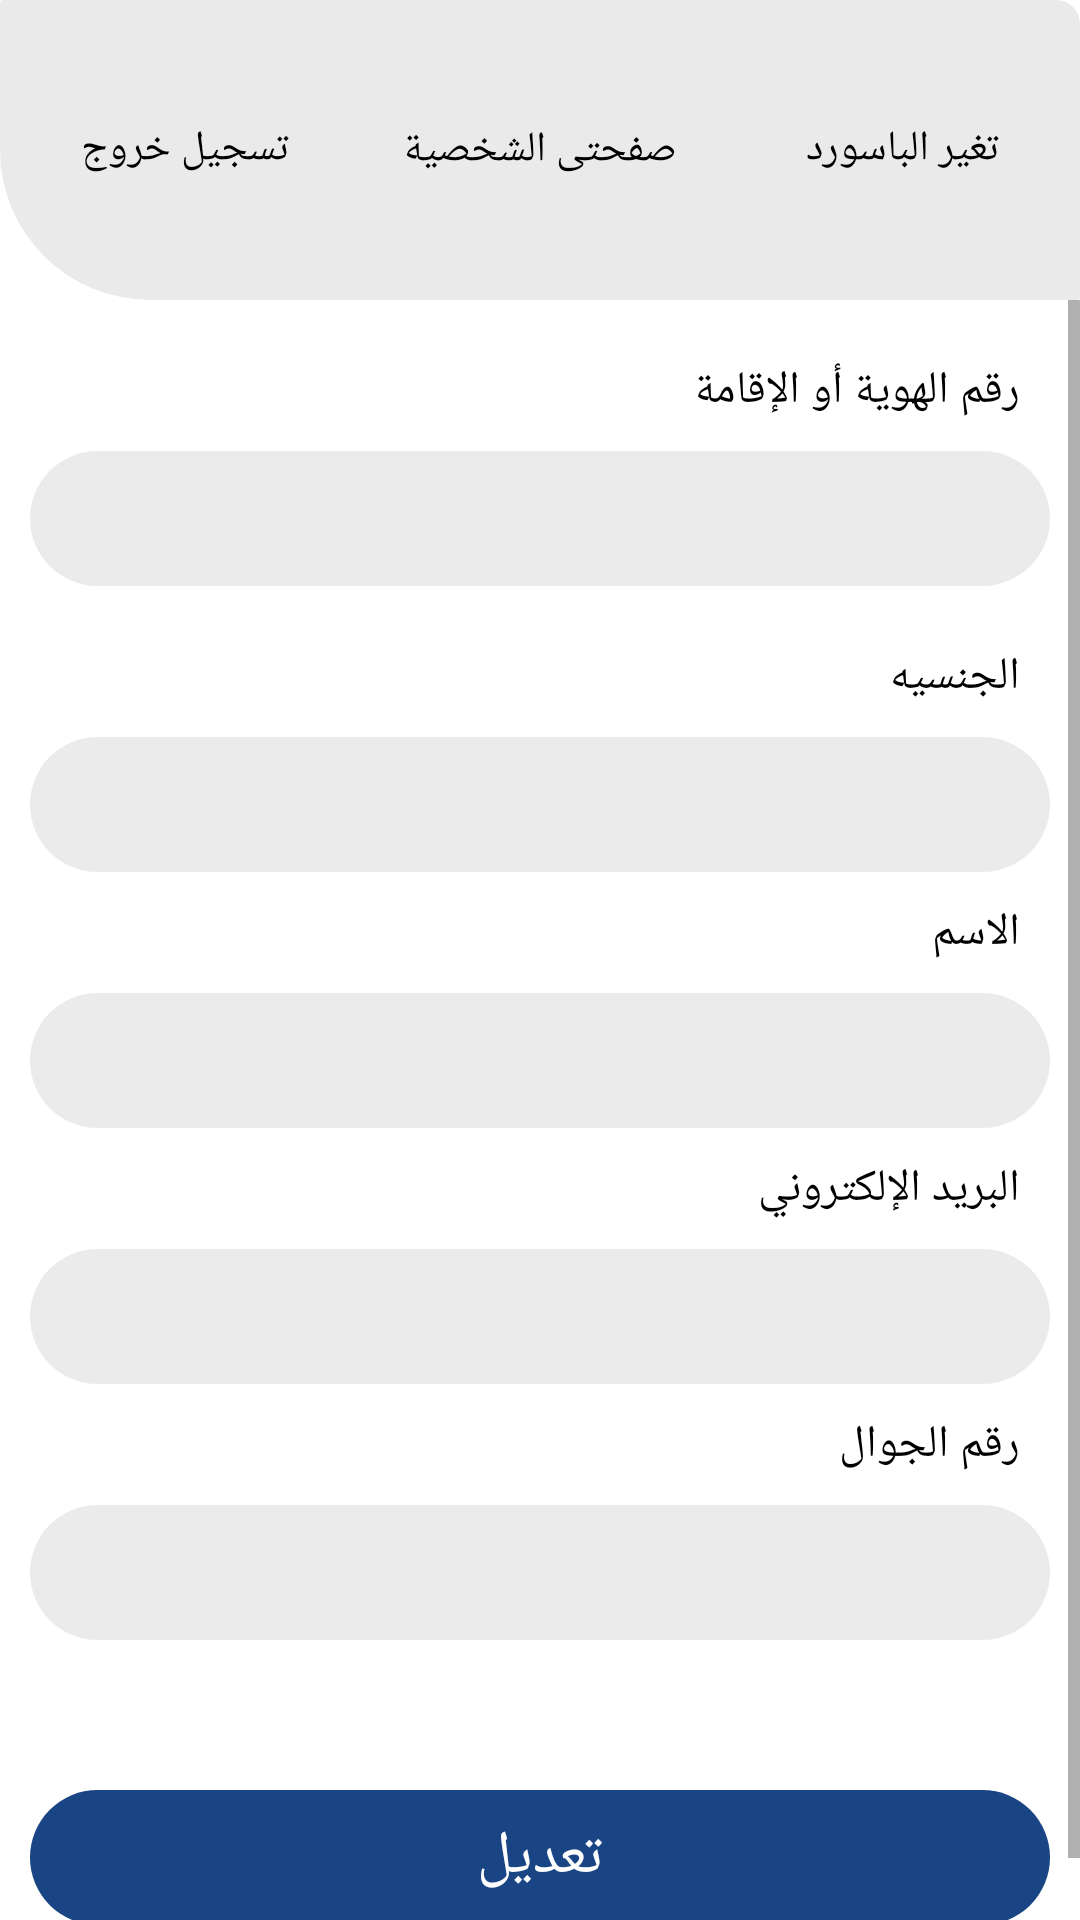

Layout XML and referenced resources for this Android screen:
<!-- AndroidManifest.xml: application theme AppTheme -->
<!-- res/layout/fragment_profile.xml -->
<?xml version="1.0" encoding="utf-8"?>
<FrameLayout xmlns:android="http://schemas.android.com/apk/res/android"
    xmlns:tools="http://schemas.android.com/tools"
    android:layout_width="match_parent"
    android:layout_height="match_parent"
    tools:context=".Home.ProfileFragment">

    <LinearLayout
        xmlns:android="http://schemas.android.com/apk/res/android"
        xmlns:app="http://schemas.android.com/apk/res-auto"
        xmlns:tools="http://schemas.android.com/tools"
        android:layout_width="match_parent"
        android:layout_height="match_parent"
        android:orientation="vertical"
        android:background="@color/white">
        <RelativeLayout
            android:layout_width="match_parent"
            android:layout_height="100dp"
            android:background="@drawable/actionbar">

            <TextView
                android:id="@+id/text_my_profile"
                android:layout_width="wrap_content"
                android:layout_height="wrap_content"
                android:text="صفحتى الشخصية"
                android:textColor="@color/black"
                android:layout_centerInParent="true"/>

            <TextView
                android:layout_alignParentLeft="true"
                android:id="@+id/txt_logout"
                android:layout_width="wrap_content"
                android:layout_height="wrap_content"
                android:text="تسجيل خروج"
                android:layout_marginTop="40dp"
                android:layout_marginLeft="27dp"
                android:textColor="@color/black"
                />

            <TextView
                android:id="@+id/txt_changePassword"
                android:layout_width="wrap_content"
                android:layout_height="wrap_content"
                android:text="تغير الباسورد"
                android:layout_marginTop="40dp"
                android:layout_marginRight="27dp"
                android:textColor="@color/black"
                android:layout_alignParentRight="true"
                />

        </RelativeLayout>
        <ScrollView
            android:isScrollContainer="false"
            android:layout_width="match_parent"
            android:layout_height="match_parent">

            <LinearLayout
                android:layout_width="match_parent"
                android:layout_height="wrap_content"
                android:orientation="vertical"
                android:gravity="right"
                android:layout_marginRight="10dp"
                android:layout_marginLeft="10dp">

                <TextView
                    android:id="@+id/txt_name"
                    android:layout_width="wrap_content"
                    android:layout_height="wrap_content"
                    android:textColor="@color/black"
                    android:layout_marginHorizontal="10dp"
                    android:text="رقم الهوية أو الإقامة"
                    android:layout_marginTop="20dp"
                    android:textSize="15dp"/>

                <EditText
                    android:id="@+id/national_id"
                    android:layout_width="match_parent"
                    android:layout_height="wrap_content"
                    android:layout_marginTop="10dp"
                    android:enabled="false"/>




                <TextView
                    android:layout_width="wrap_content"
                    android:layout_height="wrap_content"
                    android:textColor="@color/black"
                    android:layout_marginHorizontal="10dp"
                    android:text="الجنسيه"
                    android:layout_marginTop="20dp"
                    android:textSize="15dp"/>

                <EditText
                    android:id="@+id/nationalty"
                    android:layout_width="match_parent"
                    android:layout_height="wrap_content"
                    android:layout_marginTop="10dp"
                    android:enabled="false"/>

                <TextView
                    android:id="@+id/txt_national"
                    android:layout_width="wrap_content"
                    android:layout_height="wrap_content"
                    android:textColor="@color/black"
                    android:layout_marginHorizontal="10dp"
                    android:text="الاسم"
                    android:layout_marginTop="10dp"
                    android:textSize="15dp"/>

                <EditText
                    android:id="@+id/text_name_profile"
                    android:layout_width="match_parent"
                    android:layout_height="wrap_content"
                    android:background="@drawable/rounded_edittext"
                    android:layout_marginTop="10dp"
                    android:inputType="textPersonName"
                    android:enabled="false"/>
                <TextView
                    android:id="@+id/txt_mail"
                    android:layout_width="wrap_content"
                    android:layout_height="wrap_content"
                    android:textColor="@color/black"
                    android:layout_marginHorizontal="10dp"
                    android:text="البريد الإلكتروني"
                    android:layout_marginTop="10dp"
                    android:textSize="15dp"/>

                <EditText
                    android:id="@+id/edtext_mail_profile"
                    android:layout_width="match_parent"
                    android:layout_height="wrap_content"
                    android:background="@drawable/rounded_edittext"
                    android:layout_marginTop="10dp"
                    android:enabled="false"/>
                <TextView
                    android:id="@+id/txt_national_id"
                    android:layout_width="wrap_content"
                    android:layout_height="wrap_content"
                    android:text="رقم الجوال"
                    android:layout_marginHorizontal="10dp"
                    android:layout_marginTop="10dp"
                    android:textColor="@color/black"
                    android:textSize="15dp" />

                <EditText
                    android:id="@+id/edtext_phone_profile"
                    android:layout_width="match_parent"
                    android:layout_height="wrap_content"
                    android:layout_marginTop="10dp"
                    android:background="@drawable/rounded_edittext"
                    android:inputType="textPersonName"
                    android:enabled="false"/>
                
                
                
                
                
                
                

                
                
                
                
                
                
                
                
                
                
                
                
                
                <Button
                    android:id="@+id/btn_save"
                    android:layout_width="match_parent"
                    android:layout_height="wrap_content"
                    android:layout_marginTop="50dp"
                    android:layout_marginBottom="20dp"
                    android:background="@drawable/rounded_button"
                    android:text="تعديل" />

            </LinearLayout>
            
            
            
            
            

            
            
            
            
            
            
            
            
            

            
            
            
            
            
            
            
            

            
            
            
            
            
            
            

        </ScrollView>
    </LinearLayout>

</FrameLayout>
<!-- resources referenced by this layout -->
<resources>
  <color name="black">#000000</color>
  <color name="blue">#FF258ADA</color>
  <color name="grey">#9e9e9e</color>
  <color name="white">#ffffff</color>
  <!-- drawable actionbar (drawable) -->
  <?xml version="1.0" encoding="utf-8"?>
  <shape      xmlns:android="http://schemas.android.com/apk/res/android"
      android:shape="rectangle">
  
      <solid   android:color="#EAEAEA"
          />
  
      <corners
          android:bottomLeftRadius="50dip"
          android:topRightRadius="8dip"
          android:topLeftRadius="1dip"
  
          android:bottomRightRadius="1dip"
          />
  
  </shape>
  
  
  
  
  
  
  
      
          
          
          
          
  
          
              
                  
                  
  
              
                  
                  
                  
          
      
  
  
      
      
      
  
  <!-- drawable rounded_button (drawable-v24) -->
  <?xml version="1.0" encoding="utf-8"?>
  <shape xmlns:android="http://schemas.android.com/apk/res/android"
      android:shape="rectangle"
      android:padding="10dp">
      <solid android:color="@color/button_blue"/>
      <corners
          android:radius="80dp">
      </corners>
  
          
          
          
          
  </shape>
  <color name="button_blue">#194584</color>
  <color name="greyshade">#EBEBEB</color>
  <style name="Theme.AppCompat.Light.NoActionBar.FullScreen" parent="@style/Theme.AppCompat.Light.NoActionBar">
          <item name="android:windowNoTitle">true</item>
          <item name="android:windowActionBar">false</item>
          <item name="android:windowFullscreen">true</item>
          <item name="android:windowContentOverlay">@null</item>
          <item name="android:timePickerDialogTheme" tools:targetApi="lollipop">@style/AlertDialogCustom</item>
          <item name="android:datePickerDialogTheme" tools:targetApi="lollipop">@style/AlertDialogCustom</item>
          <item name="android:alertDialogTheme">@style/AlertDialogCustom</item>
      </style>
  <color name="colorPrimary">#194584</color>
  <color name="colorPrimaryDark">@color/white</color>
  <color name="colorAccent">#194584</color>
  <style name="Ekrar.EditText" parent="@style/Widget.AppCompat.EditText">
          <item name="android:background">@drawable/rounded_edittext</item>
          
          <item name="android:minHeight">45dp</item>
          <item name="android:paddingLeft">10dp</item>
          <item name="android:paddingRight">10dp</item>
          <item name="android:gravity">right|center_vertical</item>
          
      </style>
  <style name="Ekrar.Button" parent="@style/Widget.AppCompat.Button.Borderless.Colored">
          <item name="android:background">@drawable/rounded_button</item>
          <item name="android:textColor">@color/white</item>
          <item name="android:textSize">20sp</item>
          <item name="android:minHeight">45dp</item>
          <item name="android:paddingLeft">10dp</item>
          <item name="android:paddingRight">10dp</item>
          
      </style>
  <style name="AlertDialogCustom" parent="Theme.AppCompat.Light.Dialog">
          <item name="android:colorPrimary" tools:targetApi="lollipop">@color/colorPrimary</item>
          <item name="colorPrimary">@color/colorPrimary</item>
          <item name="android:colorAccent" tools:targetApi="lollipop">@color/colorPrimary</item>
          <item name="colorAccent">@color/colorPrimary</item>
      </style>
</resources>
